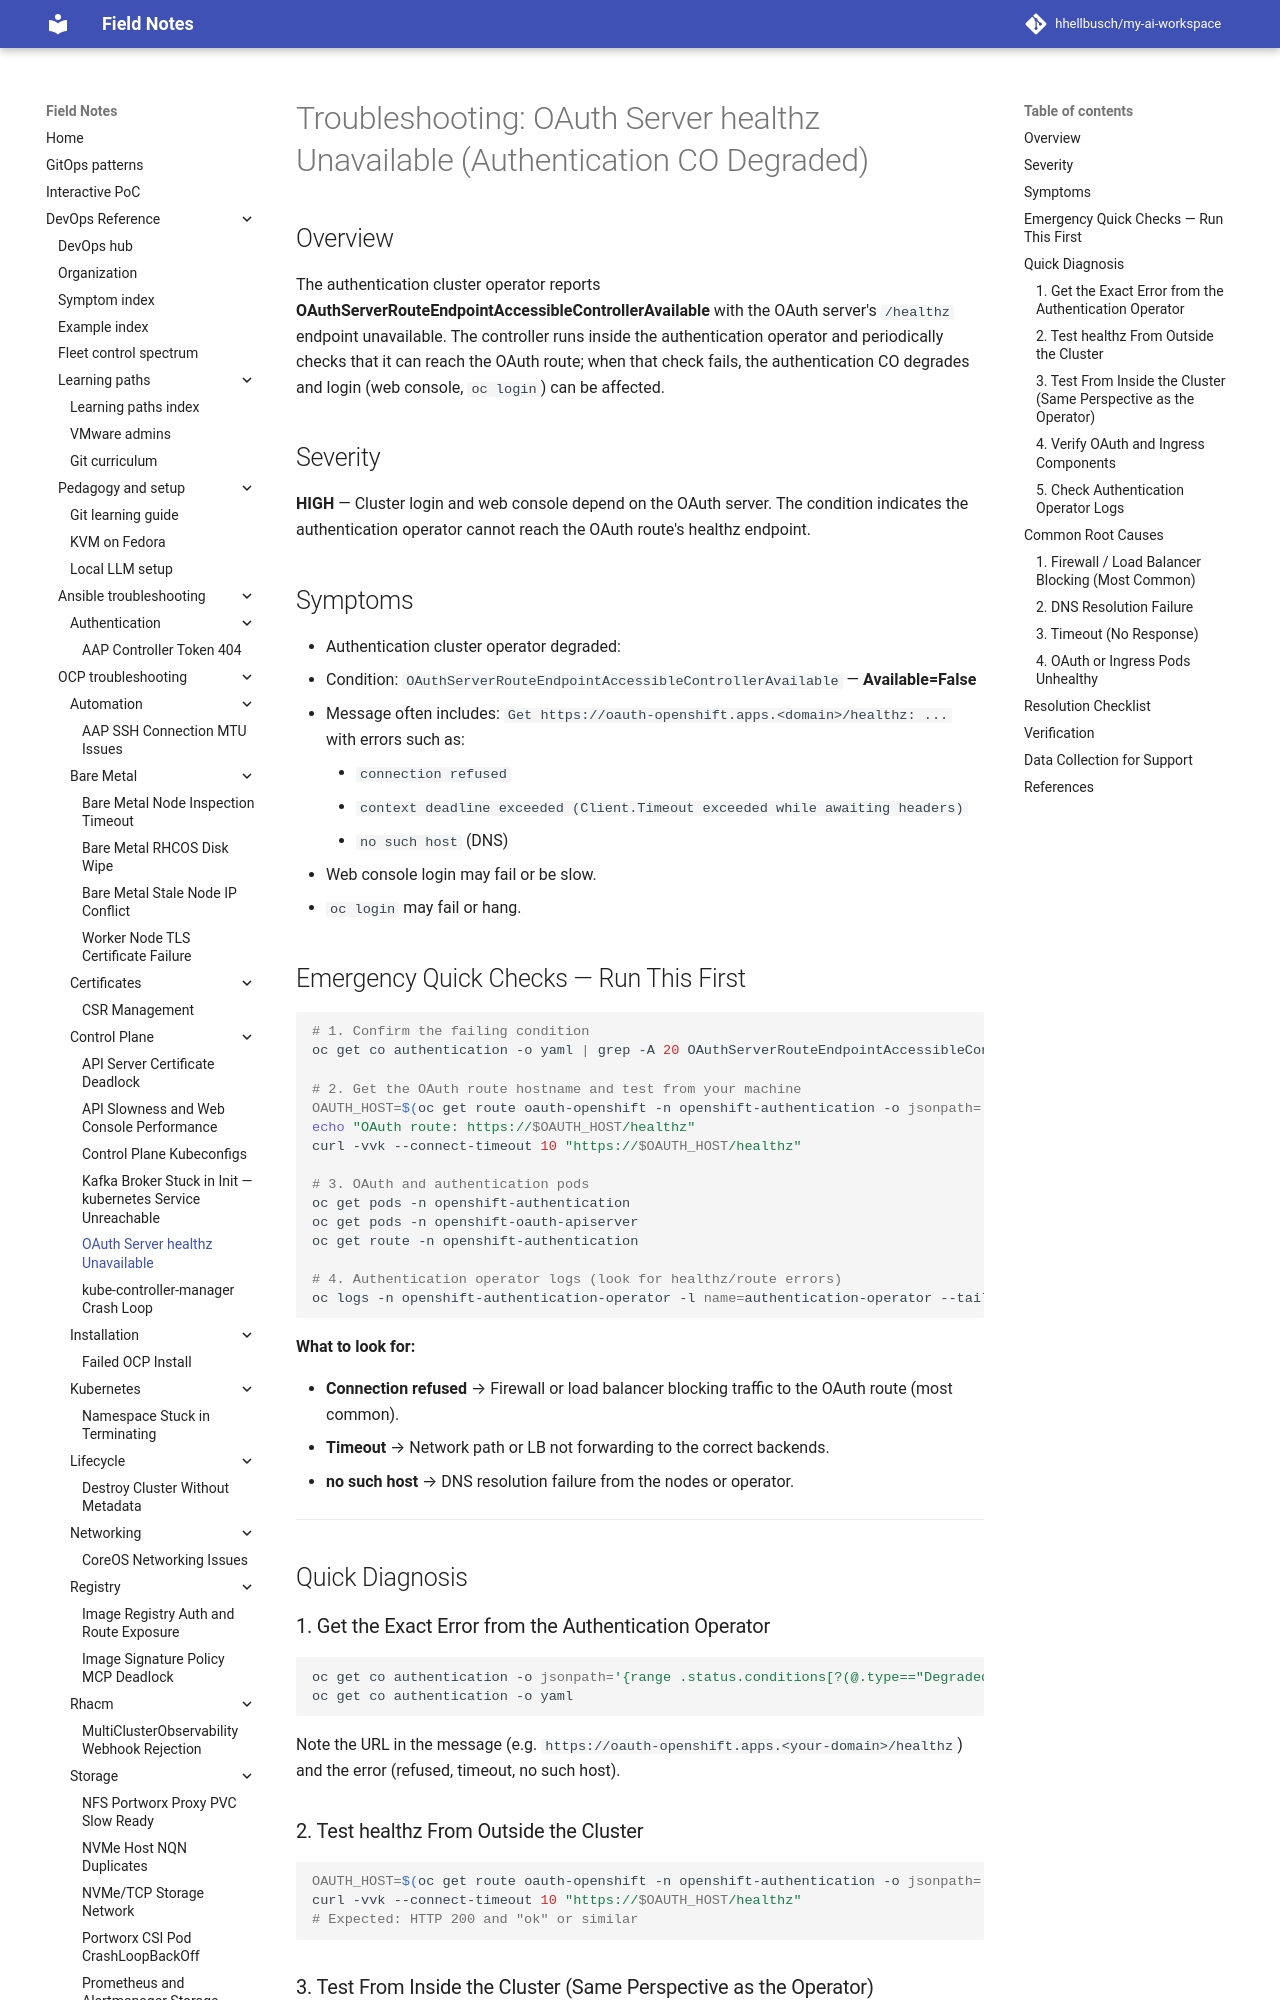

repository: hhellbusch/my-ai-workspace · page: devops/ocp/troubleshooting/oauth-healthz-unavailable/index.html · generator: mkdocs

# Troubleshooting: OAuth Server healthz Unavailable (Authentication CO Degraded)

## Overview

The authentication cluster operator reports **OAuthServerRouteEndpointAccessibleControllerAvailable** with the OAuth server's `/healthz` endpoint unavailable. The controller runs inside the authentication operator and periodically checks that it can reach the OAuth route; when that check fails, the authentication CO degrades and login (web console, `oc login`) can be affected.

## Severity

**HIGH** — Cluster login and web console depend on the OAuth server. The condition indicates the authentication operator cannot reach the OAuth route's healthz endpoint.

## Symptoms

- Authentication cluster operator degraded:
  - Condition: `OAuthServerRouteEndpointAccessibleControllerAvailable` — **Available=False**
  - Message often includes: `Get https://oauth-openshift.apps.<domain>/healthz: ...` with errors such as:
    - `connection refused`
    - `context deadline exceeded (Client.Timeout exceeded while awaiting headers)`
    - `no such host` (DNS)
- Web console login may fail or be slow.
- `oc login` may fail or hang.

## Emergency Quick Checks — Run This First

```bash
# 1. Confirm the failing condition
oc get co authentication -o yaml | grep -A 20 OAuthServerRouteEndpointAccessibleControllerAvailable

# 2. Get the OAuth route hostname and test from your machine
OAUTH_HOST=$(oc get route oauth-openshift -n openshift-authentication -o jsonpath='{.spec.host}')
echo "OAuth route: https://$OAUTH_HOST/healthz"
curl -vvk --connect-timeout 10 "https://$OAUTH_HOST/healthz"

# 3. OAuth and authentication pods
oc get pods -n openshift-authentication
oc get pods -n openshift-oauth-apiserver
oc get route -n openshift-authentication

# 4. Authentication operator logs (look for healthz/route errors)
oc logs -n openshift-authentication-operator -l name=authentication-operator --tail=100 | grep -i -E "healthz|oauth|route|refused|timeout|dial"
```

**What to look for:**

- **Connection refused** → Firewall or load balancer blocking traffic to the OAuth route (most common).
- **Timeout** → Network path or LB not forwarding to the correct backends.
- **no such host** → DNS resolution failure from the nodes or operator.

---

## Quick Diagnosis

### 1. Get the Exact Error from the Authentication Operator

```bash
oc get co authentication -o jsonpath='{range .status.conditions[?(@.type=="Degraded")]}{.message}{"\n"}{end}'
oc get co authentication -o yaml
```

Note the URL in the message (e.g. `https://oauth-openshift.apps.<your-domain>/healthz`) and the error (refused, timeout, no such host).
